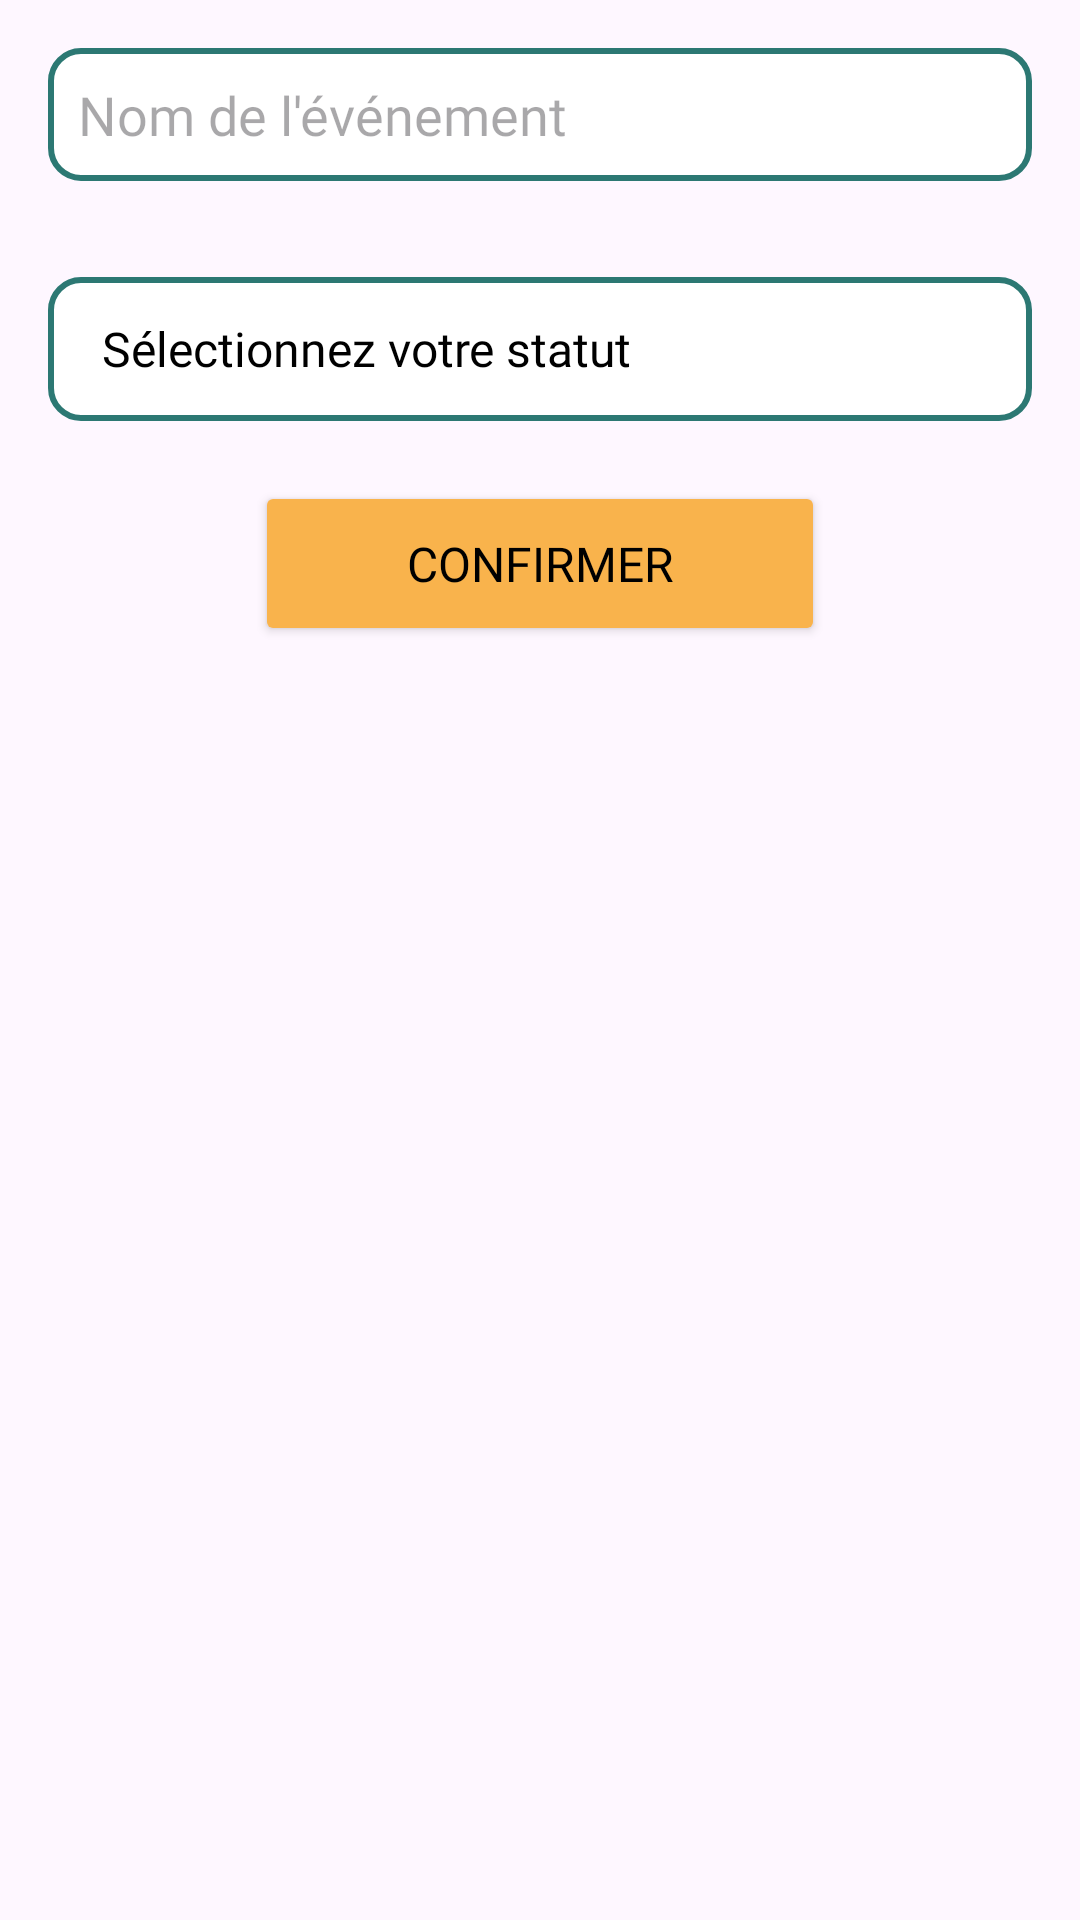

The Android layout XML behind this screen, and the referenced resources:
<!-- AndroidManifest.xml: application theme Theme.MyApp -->
<!-- res/layout/dialog_event.xml -->
<?xml version="1.0" encoding="utf-8"?>
<LinearLayout xmlns:android="http://schemas.android.com/apk/res/android"
    android:layout_width="match_parent"
    android:layout_height="match_parent"
    xmlns:app="http://schemas.android.com/apk/res-auto"
    xmlns:tools="http://schemas.android.com/tools"
    android:orientation="vertical"
    android:padding="16dp">

    <EditText
        android:id="@+id/eventNameEditText"
        android:hint="Nom de l'événement"
        android:background="@drawable/input_bg"
        android:layout_width="match_parent"
        android:layout_height="wrap_content"
        android:inputType="text"
        android:fontFamily="@font/roboto_regular"
        android:padding="10dp"
        android:layout_marginBottom="16dp"
        app:layout_constraintStart_toStartOf="parent"
        app:layout_constraintEnd_toEndOf="parent"
        app:layout_constraintTop_toTopOf="parent"/>

    <Spinner
        android:id="@+id/colorSpinner"
        android:spinnerMode="dropdown"
        android:layout_width="match_parent"
        android:layout_height="wrap_content"
        android:layout_marginTop="16dp"
        android:background="@drawable/input_bg"
        android:drawableEnd="@drawable/baseline_account_circle_24"
        android:entries="@array/status_options"
        android:fontFamily="@font/helvetica"
        android:minHeight="48dp"
        android:padding="10dp"
        android:popupBackground="@color/white"
        android:theme="@style/SpinnerPromptStyle"/>  />/>

    <Button
        android:id="@+id/confirmButton"
        android:text="Confirmer"
        android:layout_width="190dp"
        android:layout_height="55dp"
        android:layout_gravity="center"
        android:layout_marginTop="20dp"
        android:fontFamily="@font/roboto_regular"
        android:minHeight="48dp"
        android:padding="5dp"
        android:textColor="@color/black"
        android:textSize="16sp"
        app:backgroundTint="@color/button_color"
        tools:ignore="TouchTargetSizeCheck"/>
</LinearLayout>
<!-- resources referenced by this layout -->
<resources>
  <string-array name="status_options">
          <item>Sélectionnez votre statut</item>  
          <item>Étudiant</item>
          <item>Professeur</item>
      </string-array>
  <color name="black">#FF000000</color>
  <color name="button_color">#F9B34C</color>
  <color name="white">#FFFFFFFF</color>
  <!-- drawable input_bg (drawable) -->
  <shape xmlns:android="http://schemas.android.com/apk/res/android">
      <solid android:color="#FFFFFF" /> 
      <corners
          android:radius="10dp"
  
          /> 
      <stroke android:width="1dp" android:color="@color/black" /> 
      <stroke
          android:width="2dp"
          android:color="@color/app_color" /> 
  </shape>
  <style name="SpinnerPromptStyle">
              <item name="android:fontFamily">@font/helvetica</item>
          </style>
  <style name="Theme.MyApp" parent="Base.Theme.InterfaceDeSinscrire">
          <item name="android:itemTextAppearance">@style/CustomMenuItemStyle</item>
      </style>
  <color name="app_color">#2C7873</color>
  <style name="Base.Theme.InterfaceDeSinscrire" parent="Theme.Material3.DayNight.NoActionBar">
          
          <item name="android:statusBarColor">@android:color/transparent</item>
  
          
          <item name="android:windowLightStatusBar">true</item>
  
          <item name="colorPrimary">@color/app_color</item> 
          <item name="colorPrimaryDark">@color/button_color</item> 
          <item name="android:textColorPrimary">@android:color/black</item>
  
      </style>
  <style name="CustomMenuItemStyle" parent="TextAppearance.AppCompat.Body1">
          <item name="android:textColor">@color/black</item>
          <item name="android:textSize">16sp</item>
          <item name="android:fontFamily">@font/roboto_regular</item> 
      </style>
</resources>
